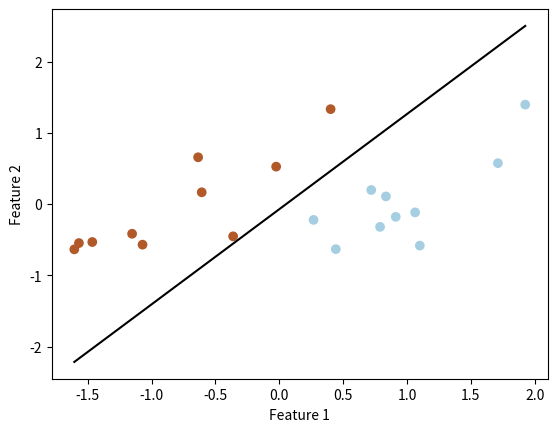

The script that saved this image:
import numpy as np
import matplotlib.pyplot as plt



def predict(w, X):
    """
    predict label of each row of X, given w
    X: a 2-d numpy array of shape (N, d), each row is a datapoint
    w: a 1-d numpy array of shape (d)
    """
    return np.sign(X.dot(w))

def perceptron(X, y, w_init):
    """ perform perceptron learning algorithm
    X: a 2-d numpy array of shape (N, d), each row is a datapoint
    y: a 1-d numpy array of shape (N), label of each row of X. y[i] = 1/-1
    w_init: a 1-d numpy array of shape (d)
    """
    w = w_init
    while True:
        pred = predict(w, X)
        # find indexes of misclassified points
        mis_idxs = np.where(np.equal(pred, y) == False)[0]
        # number of misclassified points
        num_mis = mis_idxs.shape[0]
        if num_mis == 0: # no more misclassified points
            return w
        # randomly pick one misclassified point
        random_id = np.random.choice(mis_idxs, 1)[0]
        # update w
        w = w + y[random_id]*X[random_id]
    return w

means = [[-1, 0], [1, 0]]
cov = [[.3, .2], [.2, .3]]
N = 10
X0 = np.random.multivariate_normal(means[0], cov, N)
X1 = np.random.multivariate_normal(means[1], cov, N)
X = np.concatenate((X0, X1), axis = 0)
y = np.concatenate((np.ones(N), -1*np.ones(N)))
Xbar = np.concatenate((np.ones((2*N, 1)), X), axis = 1)
w_init = np.random.randn(Xbar.shape[1])
w = perceptron(Xbar, y, w_init)



plt.scatter(X[:, 0], X[:, 1], c=y, cmap=plt.cm.Paired, marker='o')
plt.xlabel('Feature 1')
plt.ylabel('Feature 2')

x_decision = np.linspace(np.min(X[:, 0]), np.max(X[:, 0]), 100)
y_decision = (-w[0] - w[1]*x_decision) / w[2]
plt.plot(x_decision, y_decision, 'k-')
plt.show()
